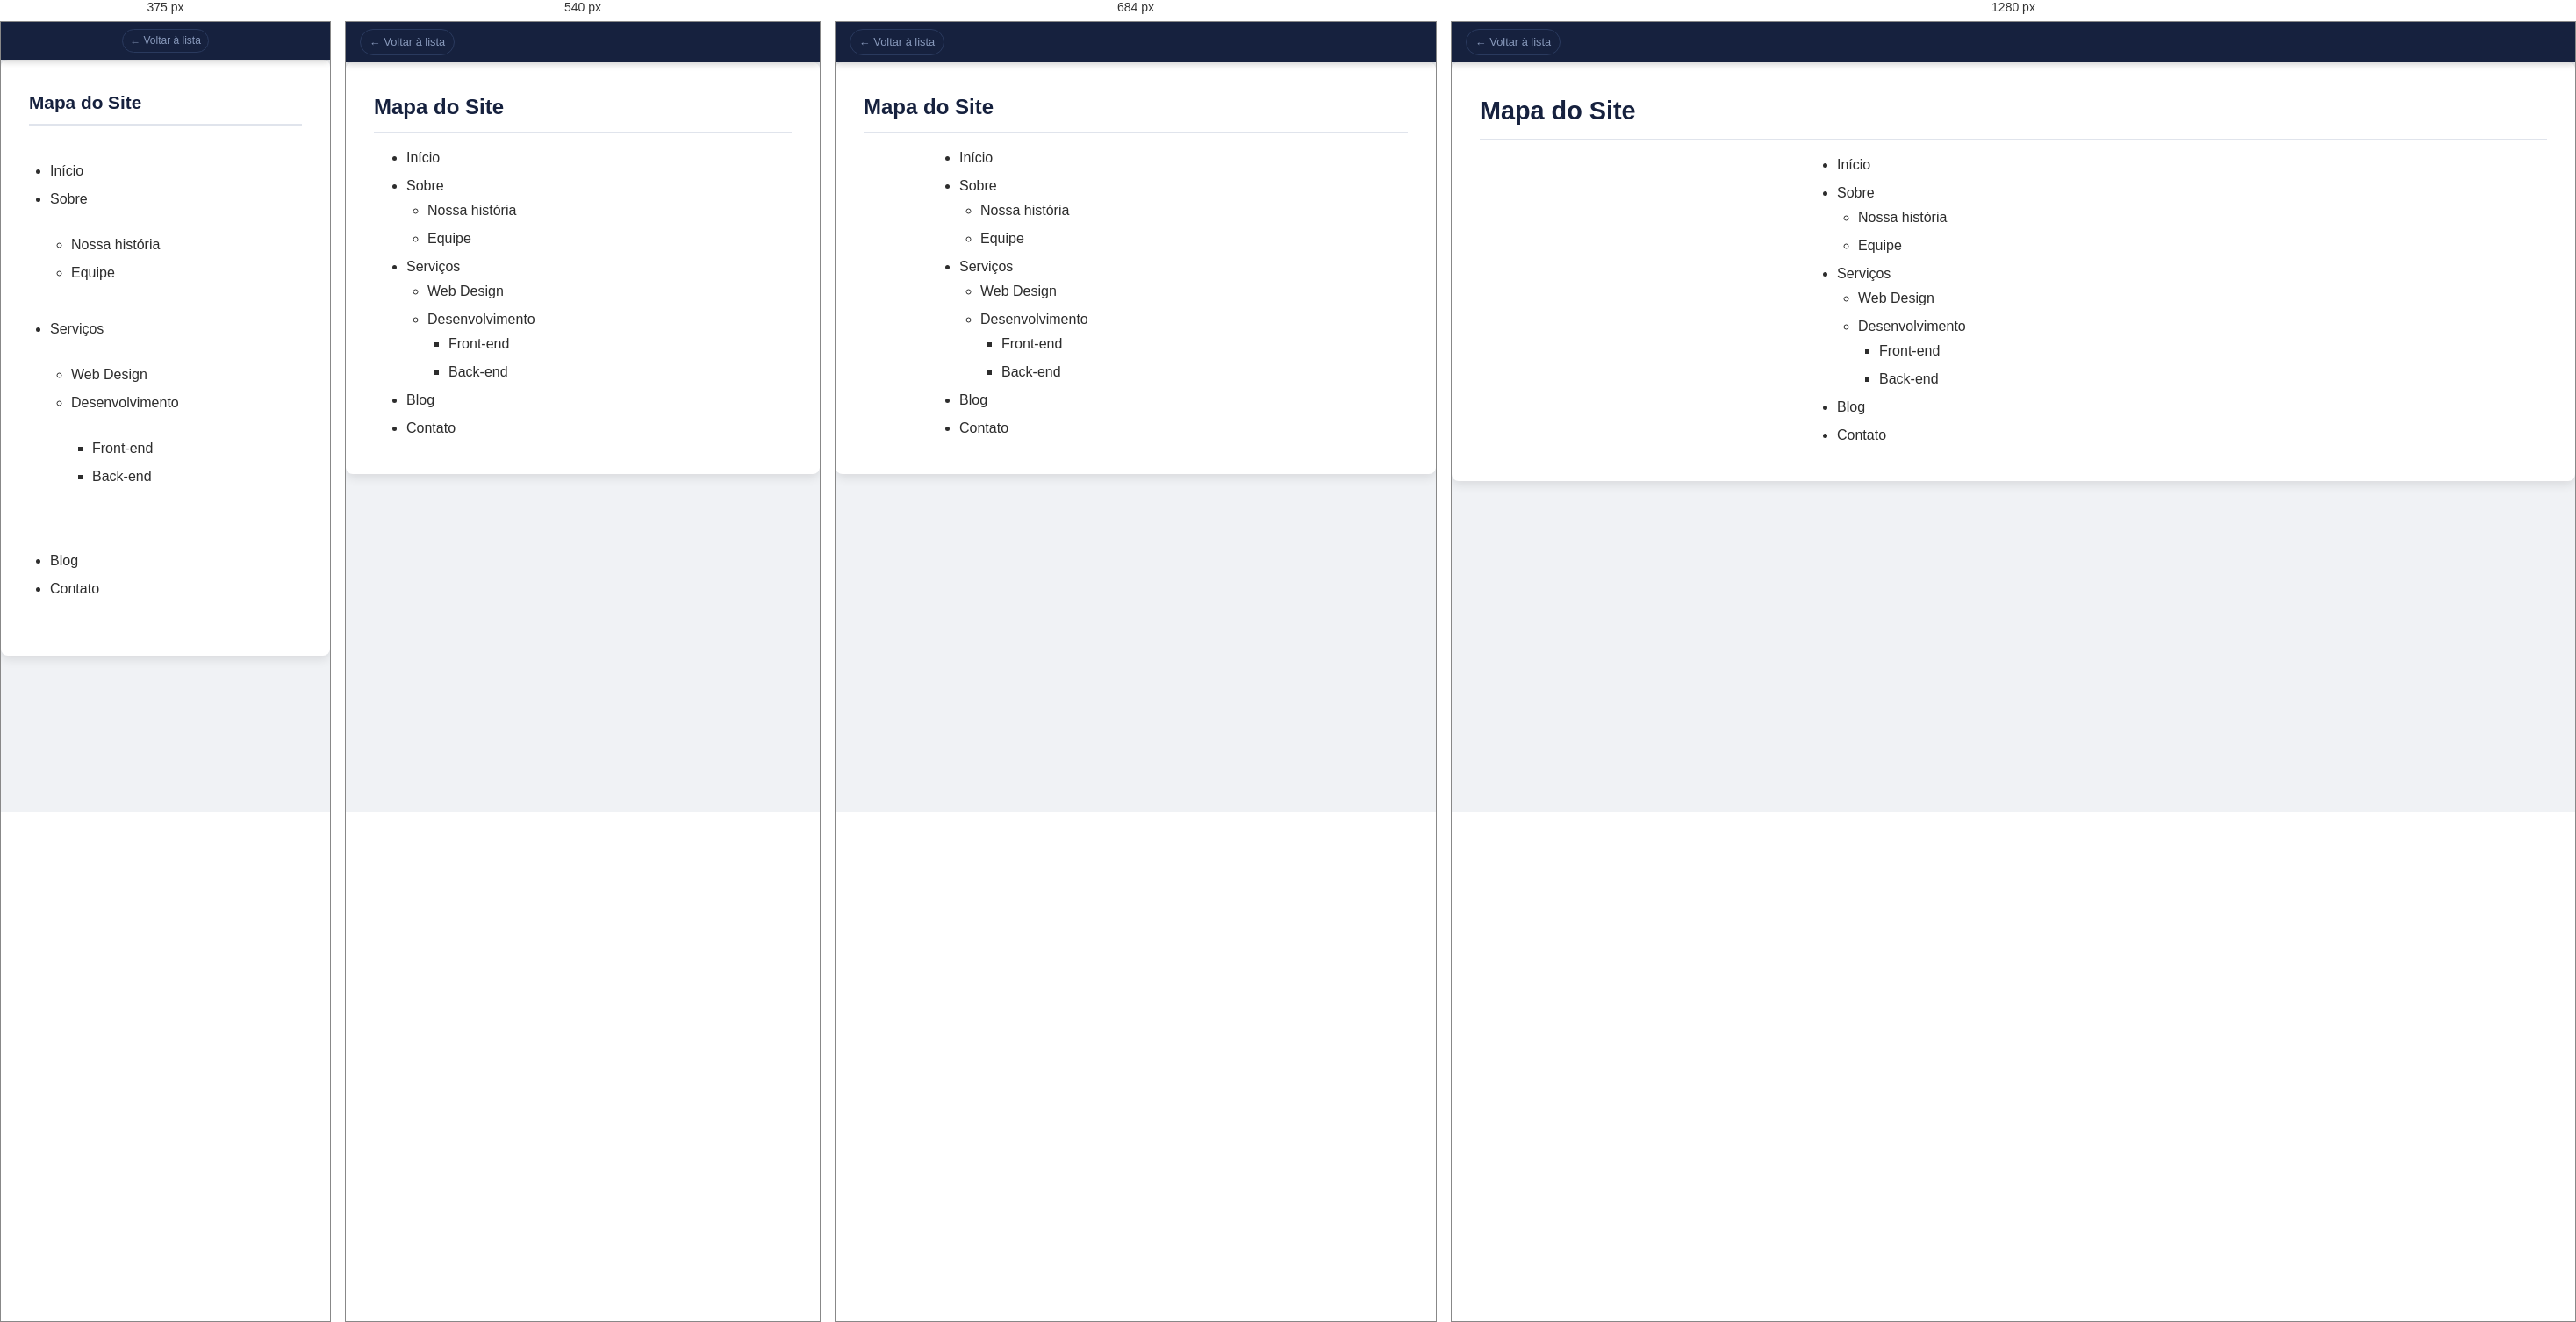
Rendered at 375 px, 540 px, 684 px and 1280 px, left to right.

<!-- file: ex11.html -->
<!DOCTYPE html>
<html lang="pt-br">
<head>
  <meta charset="UTF-8">
  <meta name="viewport" content="width=device-width, initial-scale=1.0">
  <title>Ex 11 — Mapa do Site</title>
  <link rel="stylesheet" href="style.css">
</head>
<body>
<nav aria-label="Navegação do exercício">
  <a href="index.html">← Voltar à lista</a>
</nav>
<main>
  <section id="ex11">
    <h2>Mapa do Site</h2>
    <ul>
      <li>Início</li>
      <li>Sobre
        <ul>
          <li>Nossa história</li>
          <li>Equipe</li>
        </ul>
      </li>
      <li>Serviços
        <ul>
          <li>Web Design</li>
          <li>Desenvolvimento
            <ul>
              <li>Front-end</li>
              <li>Back-end</li>
            </ul>
          </li>
        </ul>
      </li>
      <li>Blog</li>
      <li>Contato</li>
    </ul>
  </section>
</main>
</body>
</html>


/* @media block from style.css */
@media (max-width: 768px) {
  .pg {
    padding: var(--spacing-lg) var(--spacing-md);
  }
}

/* @media block from style.css */
@media (max-width: 768px) {
  #ex1 h1 {
    font-size: 2.2rem;
  }
  #ex1 p {
    font-size: 1rem;
  }
}

/* @media block from style.css */
@media (max-width: 480px) {
  #ex2 .links {
    flex-direction: column;
    align-items: center;
  }
}

/* @media block from style.css */
@media (max-width: 600px) {
  #ex12 .galeria {
    grid-template-columns: repeat(auto-fit, minmax(120px, 1fr));
  }
  #ex12 figure img {
    max-width: 100%;
    height: 100px;
  }
}

/* @media block from style.css */
@media (max-width: 600px) {
  #ex14 .membro {
    width: calc(50% - var(--spacing-md) / 2);
  }
}

/* @media block from style.css */
@media (max-width: 400px) {
  #ex14 .membro {
    width: 100%;
  }
}

/* @media block from style.css */
@media (max-width: 768px) {
  h2 {
    font-size: 1.5rem;
  }
  .pg {
    padding: var(--spacing-lg) var(--spacing-md);
  }
}

/* @media block from style.css */
@media (max-width: 480px) {
  h2 {
    font-size: 1.3rem;
  }
  nav {
    padding: var(--spacing-sm);
    justify-content: center;
  }
  nav span {
    margin-right: 0;
    margin-bottom: var(--spacing-xs);
  }
  nav a {
    font-size: 0.75rem;
    padding: 3px 8px;
  }
  #ex5 form, #ex7 .caixa, #ex8, #ex9, #ex10 blockquote, #ex11 ul, #ex13 {
    padding: var(--spacing-lg);
  }
  #ex15 .contagem .bloco {
    min-width: 70px;
    max-width: none;
    flex-basis: 45%; /* Duas colunas em telas pequenas */
  }
  #ex15 time {
    font-size: 2.2rem;
  }
  #ex15 .input-group {
    flex-direction: column;
    align-items: center;
  }
  #ex15 input[type=email] {
    border-radius: 6px;
    margin-bottom: var(--spacing-sm);
    width: 100%;
  }
  #ex15 button {
    border-radius: 6px;
    width: 100%;
  }
}